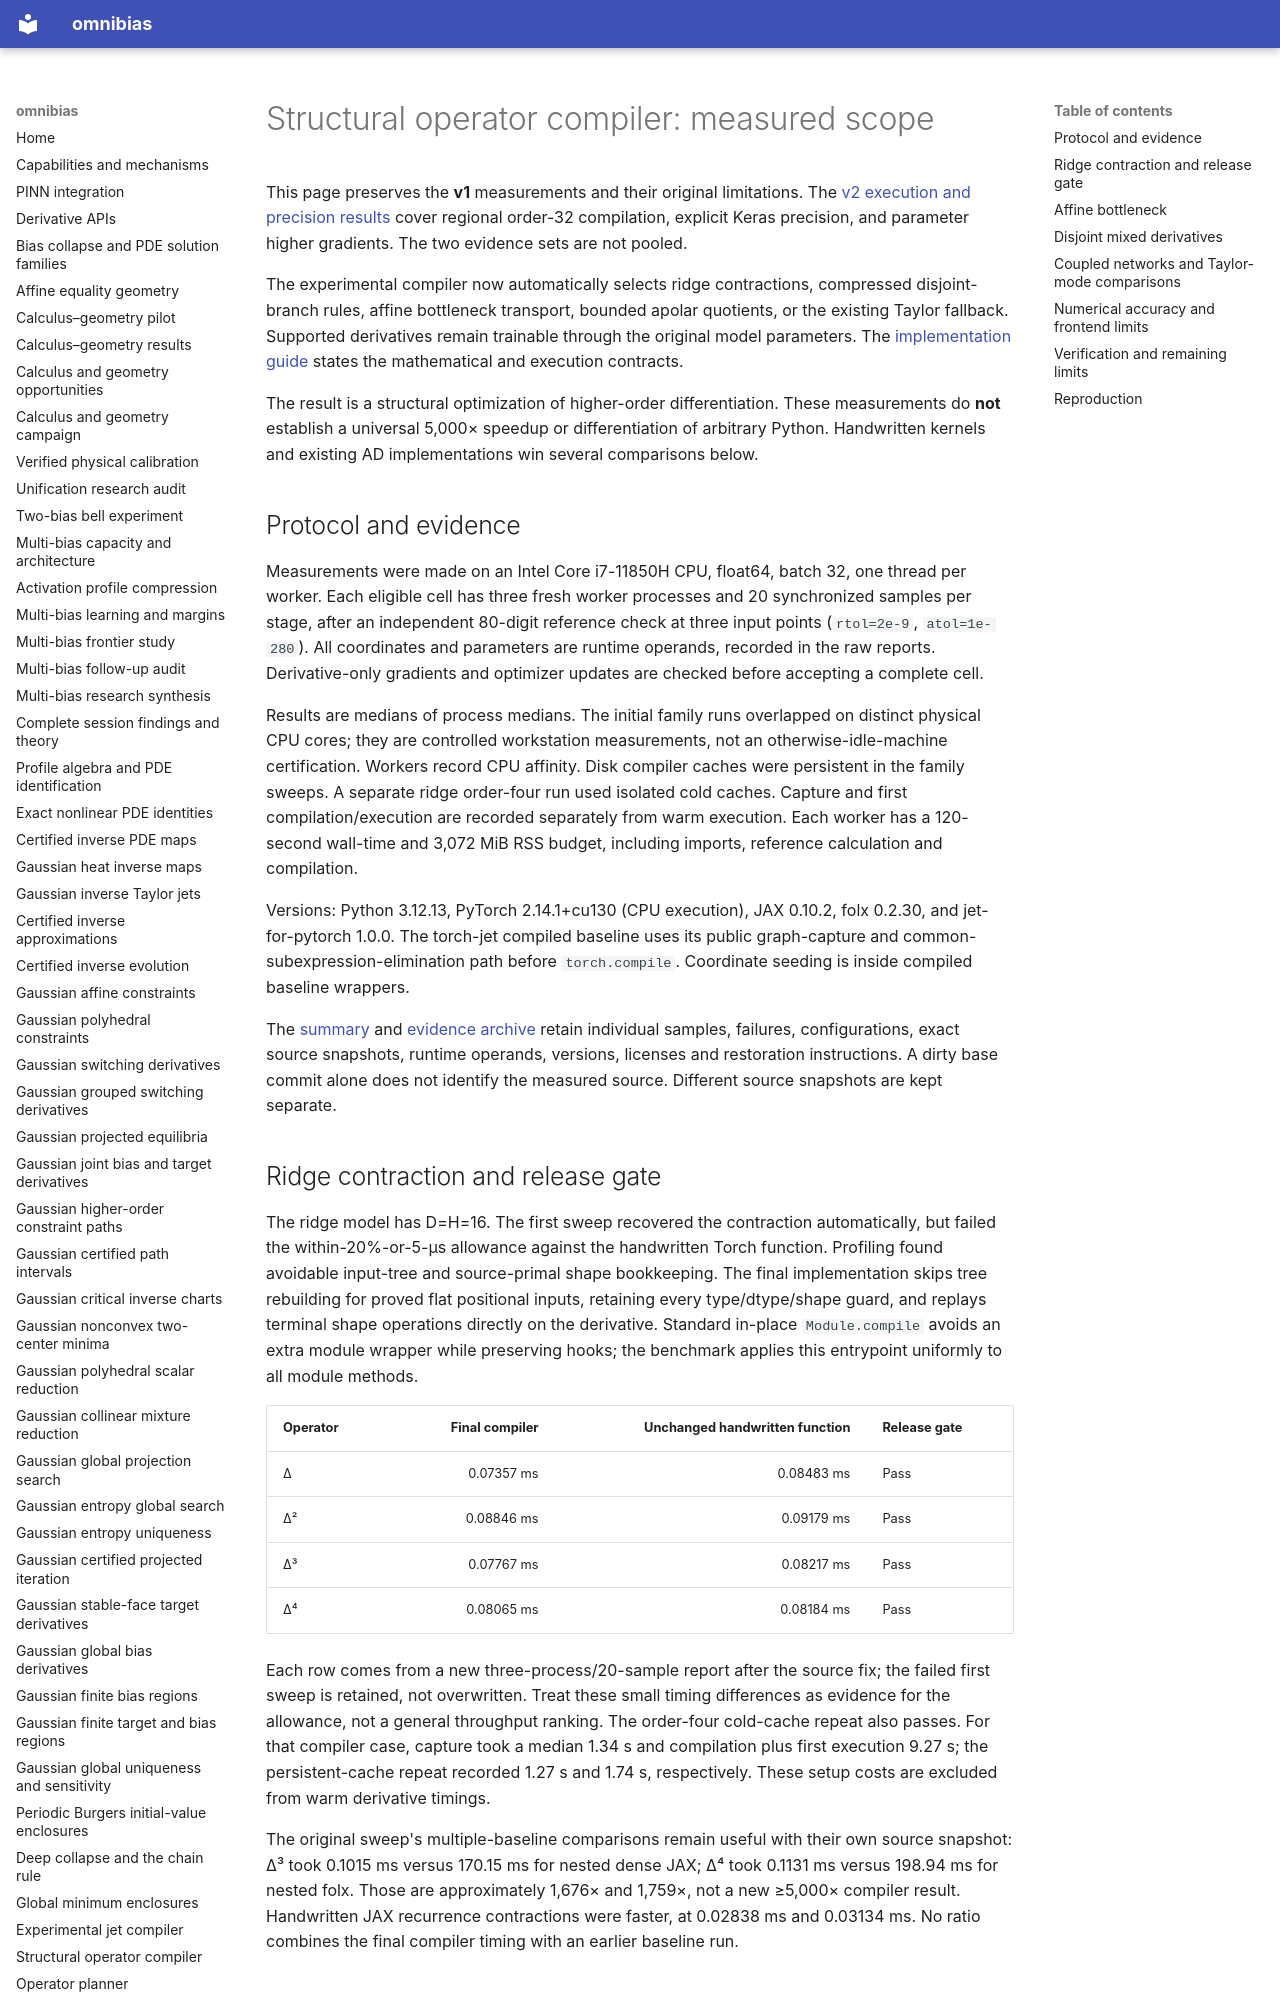

repository: derivon-ai/omnibias · page: operator-compiler-results/index.html · generator: mkdocs

# Structural operator compiler: measured scope

This page preserves the **v1** measurements and their original limitations.
The [v2 execution and precision results](operator-compiler-v2-results.md) cover
regional order-32 compilation, explicit Keras precision, and parameter higher
gradients. The two evidence sets are not pooled.

The experimental compiler now automatically selects ridge contractions,
compressed disjoint-branch rules, affine bottleneck transport, bounded apolar
quotients, or the existing Taylor fallback. Supported derivatives remain
trainable through the original model parameters. The [implementation guide](operator-compiler.md)
states the mathematical and execution contracts.

The result is a structural optimization of higher-order differentiation. These
measurements do **not** establish a universal 5,000× speedup or differentiation
of arbitrary Python. Handwritten kernels and existing AD implementations win
several comparisons below.

## Protocol and evidence

Measurements were made on an Intel Core i7-11850H CPU, float64, batch 32, one
thread per worker. Each eligible cell has three fresh worker processes and
20 synchronized samples per stage, after an independent 80-digit reference
check at three input points (`rtol=2e-9`, `atol=1e-280`). All coordinates and
parameters are runtime operands, recorded in the raw reports. Derivative-only
gradients and optimizer updates are checked before accepting a complete cell.

Results are medians of process medians. The initial family runs overlapped on
distinct physical CPU cores; they are controlled workstation measurements, not
an otherwise-idle-machine certification. Workers record CPU affinity. Disk
compiler caches were persistent in the family sweeps. A separate ridge order-four
run used isolated cold caches. Capture and first compilation/execution are
recorded separately from warm execution. Each worker has a 120-second wall-time and 3,072 MiB
RSS budget, including imports, reference calculation and compilation.

Versions: Python 3.12.13, PyTorch 2.14.1+cu130 (CPU execution), JAX 0.10.2,
folx 0.2.30, and jet-for-pytorch 1.0.0. The torch-jet compiled baseline uses its
public graph-capture and common-subexpression-elimination path before
`torch.compile`. Coordinate seeding is inside compiled baseline wrappers.

The [summary](benchmarks/operator_compiler_summary.json) and
[evidence archive](benchmarks/operator_compiler_evidence.tar.gz) retain individual
samples, failures, configurations, exact source snapshots, runtime operands,
versions, licenses and restoration instructions. A dirty base commit alone does
not identify the measured source. Different source snapshots are kept separate.
